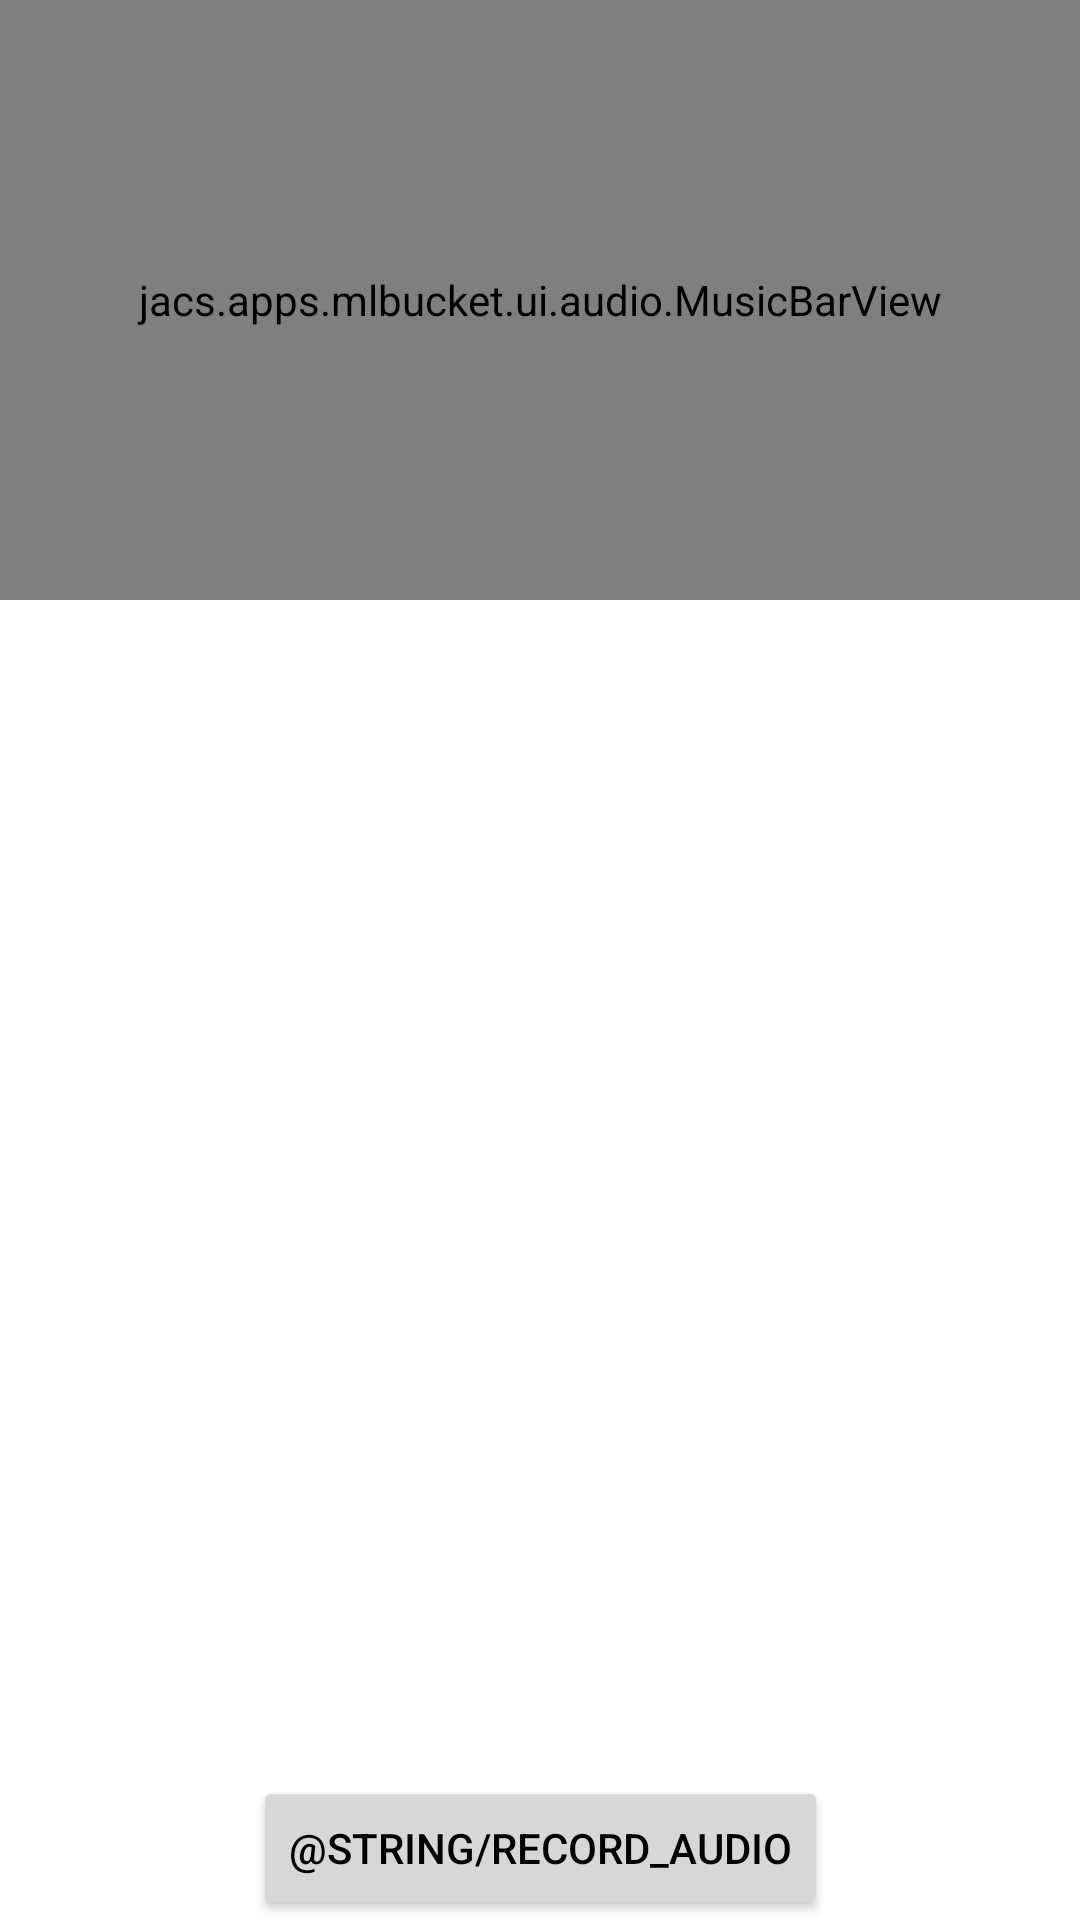

This screen was rendered from an Android layout file. Write that file and the resources it references.
<!-- AndroidManifest.xml: application theme Theme.MLbucket -->
<!-- res/layout/audio_fragment.xml -->
<?xml version="1.0" encoding="utf-8"?>
<androidx.constraintlayout.widget.ConstraintLayout xmlns:android="http://schemas.android.com/apk/res/android"
    xmlns:app="http://schemas.android.com/apk/res-auto"
    xmlns:tools="http://schemas.android.com/tools"
    android:layout_width="match_parent"
    android:layout_height="match_parent"
    tools:context=".ui.audio.AudioFragment">

    <Button
        android:id="@+id/record"
        android:layout_width="wrap_content"
        android:layout_height="wrap_content"
        android:text="@string/record_audio"
        app:layout_constraintBottom_toBottomOf="parent"
        app:layout_constraintEnd_toEndOf="parent"
        app:layout_constraintHorizontal_bias="0.5"
        app:layout_constraintStart_toStartOf="parent" />

    <jacs.apps.mlbucket.ui.audio.MusicBarView
        android:id="@+id/view"
        android:layout_width="0dp"
        android:layout_height="200dp"
        android:background="@color/white"
        app:layout_constraintEnd_toEndOf="parent"
        app:layout_constraintStart_toStartOf="parent"
        app:layout_constraintTop_toTopOf="parent">

        <jacs.apps.mlbucket.ui.audio.NoteView
            android:layout_width="wrap_content"
            android:layout_height="wrap_content"
            app:noteDuration="HALF"
            app:noteValue="LOWER_B" />

        <jacs.apps.mlbucket.ui.audio.NoteView
            android:layout_width="wrap_content"
            android:layout_height="wrap_content"
            app:noteDuration="HALF"
            app:noteValue="LOWER_C" />

        <jacs.apps.mlbucket.ui.audio.NoteView
            android:layout_width="wrap_content"
            android:layout_height="wrap_content"
            app:noteDuration="FOURTH"
            app:noteValue="HIGHER_E" />

        <jacs.apps.mlbucket.ui.audio.NoteView
            android:layout_width="wrap_content"
            android:layout_height="wrap_content"
            app:noteDuration="FOURTH"
            app:noteValue="HIGHER_B" />

        <jacs.apps.mlbucket.ui.audio.NoteView
            android:layout_width="wrap_content"
            android:layout_height="wrap_content"
            app:noteDuration="FOURTH"
            app:noteValue="HIGHER_C" />

        <jacs.apps.mlbucket.ui.audio.NoteView
            android:layout_width="wrap_content"
            android:layout_height="wrap_content"
            app:noteDuration="FOURTH"
            app:noteValue="HIGHER_C" />
        <jacs.apps.mlbucket.ui.audio.NoteView
            android:layout_width="wrap_content"
            android:layout_height="wrap_content"
            app:noteDuration="HALF"
            app:noteValue="LOWER_B" />

        <jacs.apps.mlbucket.ui.audio.NoteView
            android:layout_width="wrap_content"
            android:layout_height="wrap_content"
            app:noteDuration="HALF"
            app:noteValue="LOWER_C" />

        <jacs.apps.mlbucket.ui.audio.NoteView
            android:layout_width="wrap_content"
            android:layout_height="wrap_content"
            app:noteDuration="FOURTH"
            app:noteValue="HIGHER_E" />

        <jacs.apps.mlbucket.ui.audio.NoteView
            android:layout_width="wrap_content"
            android:layout_height="wrap_content"
            app:noteDuration="FOURTH"
            app:noteValue="HIGHER_B" />

        <jacs.apps.mlbucket.ui.audio.NoteView
            android:layout_width="wrap_content"
            android:layout_height="wrap_content"
            app:noteDuration="FOURTH"
            app:noteValue="HIGHER_C" />

        <jacs.apps.mlbucket.ui.audio.NoteView
            android:layout_width="wrap_content"
            android:layout_height="wrap_content"
            app:noteDuration="FOURTH"
            app:noteValue="HIGHER_C" />


    </jacs.apps.mlbucket.ui.audio.MusicBarView>

</androidx.constraintlayout.widget.ConstraintLayout>
<!-- resources referenced by this layout -->
<resources>
  <color name="white">#FFFFFFFF</color>
  <style name="Theme.MLbucket" parent="Theme.MaterialComponents.DayNight.DarkActionBar">
          
          <item name="colorPrimary">@color/purple_500</item>
          <item name="colorPrimaryVariant">@color/purple_700</item>
          <item name="colorOnPrimary">@color/white</item>
          
          <item name="colorSecondary">@color/teal_200</item>
          <item name="colorSecondaryVariant">@color/teal_700</item>
          <item name="colorOnSecondary">@color/black</item>
          
          <item name="android:statusBarColor" tools:targetApi="l">?attr/colorPrimaryVariant</item>
          <item name="android:textColor">@color/black</item>
          <item name="android:textColorPrimary">@color/black</item>
      </style>
  <color name="purple_500">#FF6200EE</color>
  <color name="purple_700">#FF3700B3</color>
  <color name="teal_200">#FF03DAC5</color>
  <color name="teal_700">#FF018786</color>
  <color name="black">#FF000000</color>
</resources>
